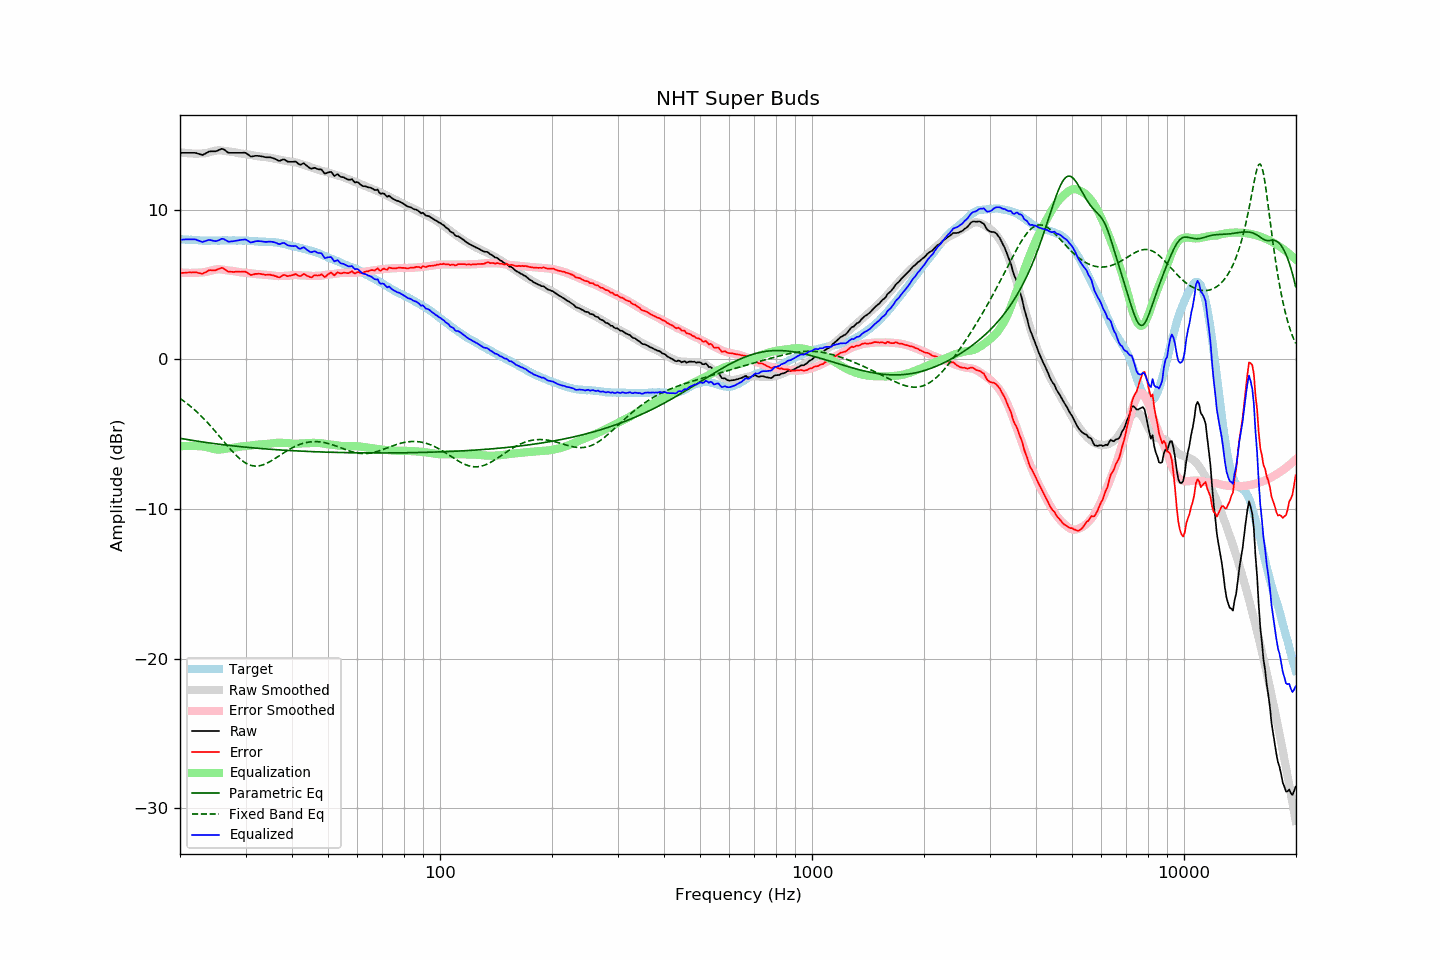

The data file committed next to this chart (first rows):
frequency, raw, error, smoothed, error_smoothed, equalization, parametric_eq, fixed_band_eq, equalized_raw, equalized_smoothed, target
20.00, 13.80, 5.77, 13.85, 5.81, -5.81, -5.27, -2.61, 8.00, 8.04, 8.04
20.20, 13.80, 5.78, 13.83, 5.80, -5.80, -5.29, -2.68, 8.01, 8.03, 8.03
20.40, 13.80, 5.79, 13.81, 5.79, -5.79, -5.31, -2.76, 8.01, 8.02, 8.02
20.61, 13.80, 5.79, 13.80, 5.79, -5.79, -5.33, -2.84, 8.02, 8.01, 8.02
20.81, 13.80, 5.81, 13.79, 5.78, -5.78, -5.35, -2.92, 8.02, 8.01, 8.00
21.02, 13.80, 5.81, 13.78, 5.78, -5.78, -5.36, -3.00, 8.03, 8.00, 8.00
21.23, 13.80, 5.82, 13.77, 5.78, -5.78, -5.38, -3.09, 8.03, 7.99, 7.99
21.44, 13.80, 5.81, 13.76, 5.78, -5.78, -5.40, -3.18, 8.03, 7.98, 8.00
21.66, 13.80, 5.82, 13.76, 5.78, -5.78, -5.42, -3.27, 8.03, 7.98, 7.99
21.87, 13.80, 5.83, 13.75, 5.78, -5.78, -5.43, -3.36, 8.02, 7.97, 7.98
22.09, 13.79, 5.83, 13.75, 5.79, -5.79, -5.45, -3.46, 8.01, 7.96, 7.97
22.31, 13.75, 5.79, 13.76, 5.80, -5.80, -5.47, -3.56, 7.96, 7.96, 7.97
22.54, 13.72, 5.77, 13.76, 5.80, -5.80, -5.48, -3.66, 7.92, 7.96, 7.96
22.76, 13.69, 5.75, 13.76, 5.81, -5.81, -5.50, -3.77, 7.89, 7.95, 7.95
22.99, 13.65, 5.72, 13.76, 5.82, -5.82, -5.52, -3.87, 7.84, 7.95, 7.94
23.22, 13.71, 5.79, 13.77, 5.83, -5.83, -5.53, -3.98, 7.89, 7.94, 7.93
23.45, 13.76, 5.83, 13.78, 5.84, -5.84, -5.55, -4.09, 7.92, 7.94, 7.94
23.69, 13.82, 5.89, 13.81, 5.87, -5.87, -5.56, -4.21, 7.95, 7.94, 7.93
23.92, 13.88, 5.96, 13.83, 5.90, -5.90, -5.58, -4.33, 7.99, 7.94, 7.93
24.16, 13.90, 5.97, 13.87, 5.93, -5.93, -5.59, -4.45, 7.97, 7.94, 7.94
24.40, 13.90, 5.96, 13.90, 5.96, -5.96, -5.61, -4.57, 7.95, 7.94, 7.95
24.65, 13.90, 5.96, 13.92, 5.98, -5.98, -5.62, -4.69, 7.92, 7.94, 7.95
24.89, 13.91, 5.96, 13.94, 6.00, -6.00, -5.64, -4.81, 7.90, 7.94, 7.95
25.14, 13.94, 6.00, 13.96, 6.02, -6.02, -5.65, -4.94, 7.92, 7.94, 7.94
25.39, 13.99, 6.05, 13.97, 6.02, -6.02, -5.66, -5.07, 7.96, 7.95, 7.94
25.65, 14.02, 6.09, 13.97, 6.02, -6.02, -5.68, -5.20, 8.00, 7.95, 7.94
25.91, 14.07, 6.13, 13.96, 6.01, -6.01, -5.69, -5.32, 8.06, 7.95, 7.95
26.16, 14.04, 6.08, 13.95, 5.99, -5.99, -5.70, -5.45, 8.05, 7.95, 7.96
26.43, 13.98, 6.02, 13.93, 5.98, -5.98, -5.72, -5.58, 8.00, 7.95, 7.96
26.69, 13.89, 5.94, 13.91, 5.96, -5.96, -5.73, -5.71, 7.94, 7.95, 7.96
26.96, 13.82, 5.87, 13.90, 5.94, -5.94, -5.74, -5.83, 7.87, 7.95, 7.95
27.23, 13.80, 5.86, 13.88, 5.93, -5.93, -5.75, -5.96, 7.87, 7.95, 7.95
27.50, 13.80, 5.86, 13.87, 5.92, -5.92, -5.77, -6.08, 7.88, 7.95, 7.95
27.77, 13.80, 5.85, 13.86, 5.91, -5.91, -5.78, -6.20, 7.90, 7.95, 7.96
28.05, 13.80, 5.85, 13.84, 5.89, -5.89, -5.79, -6.31, 7.92, 7.95, 7.96
28.33, 13.80, 5.87, 13.82, 5.87, -5.87, -5.80, -6.42, 7.94, 7.95, 7.94
28.62, 13.80, 5.87, 13.79, 5.84, -5.84, -5.81, -6.52, 7.96, 7.95, 7.94
28.90, 13.80, 5.86, 13.77, 5.83, -5.83, -5.82, -6.62, 7.98, 7.95, 7.95
29.19, 13.80, 5.86, 13.76, 5.82, -5.82, -5.83, -6.71, 7.99, 7.94, 7.95
29.48, 13.80, 5.87, 13.75, 5.81, -5.81, -5.85, -6.79, 8.00, 7.94, 7.94
29.78, 13.81, 5.88, 13.74, 5.80, -5.80, -5.86, -6.87, 8.02, 7.94, 7.94
30.08, 13.79, 5.85, 13.72, 5.79, -5.79, -5.87, -6.93, 8.01, 7.93, 7.95
30.38, 13.72, 5.78, 13.70, 5.78, -5.78, -5.88, -6.99, 7.94, 7.93, 7.94
30.68, 13.63, 5.72, 13.68, 5.76, -5.76, -5.89, -7.04, 7.87, 7.92, 7.92
30.99, 13.56, 5.64, 13.66, 5.75, -5.75, -5.90, -7.07, 7.81, 7.91, 7.92
31.30, 13.56, 5.66, 13.64, 5.73, -5.73, -5.91, -7.10, 7.83, 7.91, 7.91
31.61, 13.58, 5.69, 13.62, 5.72, -5.72, -5.92, -7.12, 7.87, 7.90, 7.90
31.93, 13.60, 5.72, 13.60, 5.71, -5.71, -5.93, -7.13, 7.90, 7.90, 7.89
32.24, 13.60, 5.72, 13.59, 5.70, -5.70, -5.94, -7.12, 7.91, 7.89, 7.89
32.57, 13.59, 5.73, 13.57, 5.69, -5.69, -5.94, -7.11, 7.91, 7.88, 7.87
32.89, 13.58, 5.72, 13.56, 5.68, -5.68, -5.95, -7.09, 7.90, 7.88, 7.87
33.22, 13.56, 5.70, 13.55, 5.68, -5.68, -5.96, -7.07, 7.89, 7.87, 7.87
33.55, 13.54, 5.69, 13.54, 5.67, -5.67, -5.97, -7.03, 7.87, 7.86, 7.86
33.89, 13.51, 5.65, 13.52, 5.66, -5.66, -5.98, -6.99, 7.85, 7.86, 7.87
34.23, 13.50, 5.66, 13.51, 5.65, -5.65, -5.99, -6.94, 7.85, 7.86, 7.85
34.57, 13.50, 5.66, 13.49, 5.64, -5.64, -6.00, -6.88, 7.86, 7.85, 7.85
34.92, 13.50, 5.67, 13.47, 5.63, -5.63, -6.00, -6.82, 7.88, 7.84, 7.84
35.27, 13.47, 5.63, 13.45, 5.61, -5.61, -6.01, -6.76, 7.86, 7.84, 7.85
35.62, 13.44, 5.62, 13.43, 5.60, -5.60, -6.02, -6.70, 7.85, 7.83, 7.83
35.97, 13.40, 5.58, 13.40, 5.59, -5.59, -6.03, -6.63, 7.82, 7.82, 7.83
... 635 more rows
